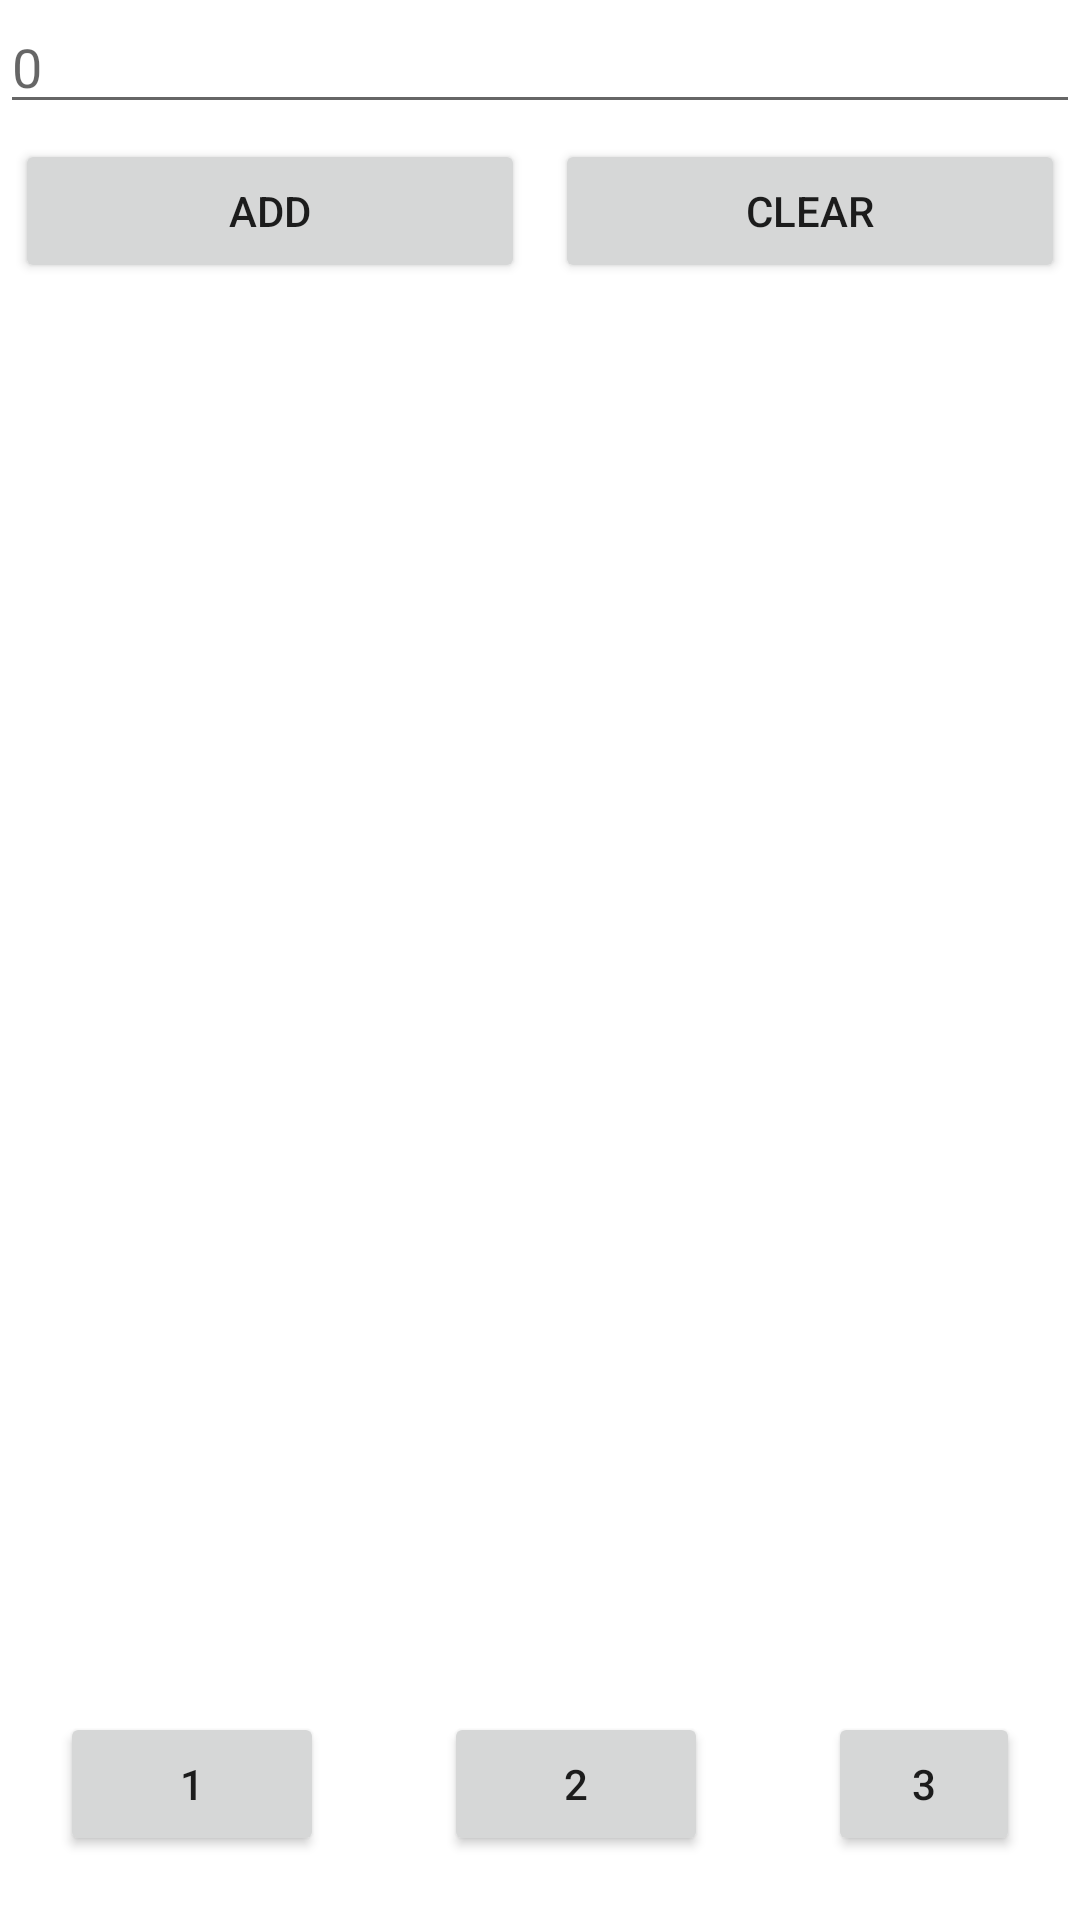

Here is an Android app screen rendered from its layout file. Give the layout XML and the strings, colors and styles it references.
<!-- AndroidManifest.xml: application theme Theme.Proj1905 -->
<!-- res/layout/activity_main.xml -->
<?xml version="1.0" encoding="utf-8"?>
<LinearLayout xmlns:android="http://schemas.android.com/apk/res/android"
    xmlns:app="http://schemas.android.com/apk/res-auto"
    xmlns:tools="http://schemas.android.com/tools"
    android:layout_width="match_parent"
    android:layout_height="match_parent"
    android:orientation="vertical"
    tools:context=".MainActivity" >

    <EditText
        android:id="@+id/editText"
        android:layout_width="match_parent"
        android:layout_height="wrap_content"
        android:ems="10"
        android:inputType="number"
        android:hint="0" />

    <LinearLayout
        android:layout_width="match_parent"
        android:layout_height="wrap_content"
        android:orientation="horizontal">

        <Button
            android:id="@+id/button_add"
            android:layout_width="wrap_content"
            android:layout_height="wrap_content"
            android:layout_weight="1"
            android:layout_margin="5dp"
            android:text="add" />

        <Button
            android:id="@+id/button_clear"
            android:layout_width="wrap_content"
            android:layout_height="wrap_content"
            android:layout_margin="5dp"
            android:layout_weight="1"
            android:text="clear" />

    </LinearLayout>

    <ListView
        android:layout_width="match_parent"
        android:layout_height="450dp" />

    <LinearLayout
        android:layout_width="match_parent"
        android:layout_height="match_parent"
        android:gravity="center"
        android:orientation="horizontal">

        <Button
            android:id="@+id/button_1"
            android:layout_width="wrap_content"
            android:layout_height="wrap_content"
            android:layout_margin="20dp"

            android:text="1" />

        <Button
            android:id="@+id/button_2"
            android:layout_width="wrap_content"
            android:layout_height="wrap_content"
            android:layout_margin="20dp"
            android:text="2" />

        <Button
            android:id="@+id/button_3"
            android:layout_width="wrap_content"
            android:layout_height="wrap_content"
            android:layout_margin="20dp"
            android:text="3" />
    </LinearLayout>
</LinearLayout>
<!-- resources referenced by this layout -->
<resources>
  <style name="Theme.Proj1905" parent="Theme.MaterialComponents.DayNight.DarkActionBar">
          
          <item name="colorPrimary">@color/purple_500</item>
          <item name="colorPrimaryVariant">@color/purple_700</item>
          <item name="colorOnPrimary">@color/white</item>
          
          <item name="colorSecondary">@color/teal_200</item>
          <item name="colorSecondaryVariant">@color/teal_700</item>
          <item name="colorOnSecondary">@color/black</item>
          
          <item name="android:statusBarColor">?attr/colorPrimaryVariant</item>
          
      </style>
  <color name="purple_500">#FF6200EE</color>
  <color name="purple_700">#FF3700B3</color>
  <color name="white">#FFFFFFFF</color>
  <color name="teal_200">#FF03DAC5</color>
  <color name="teal_700">#FF018786</color>
  <color name="black">#FF000000</color>
</resources>
